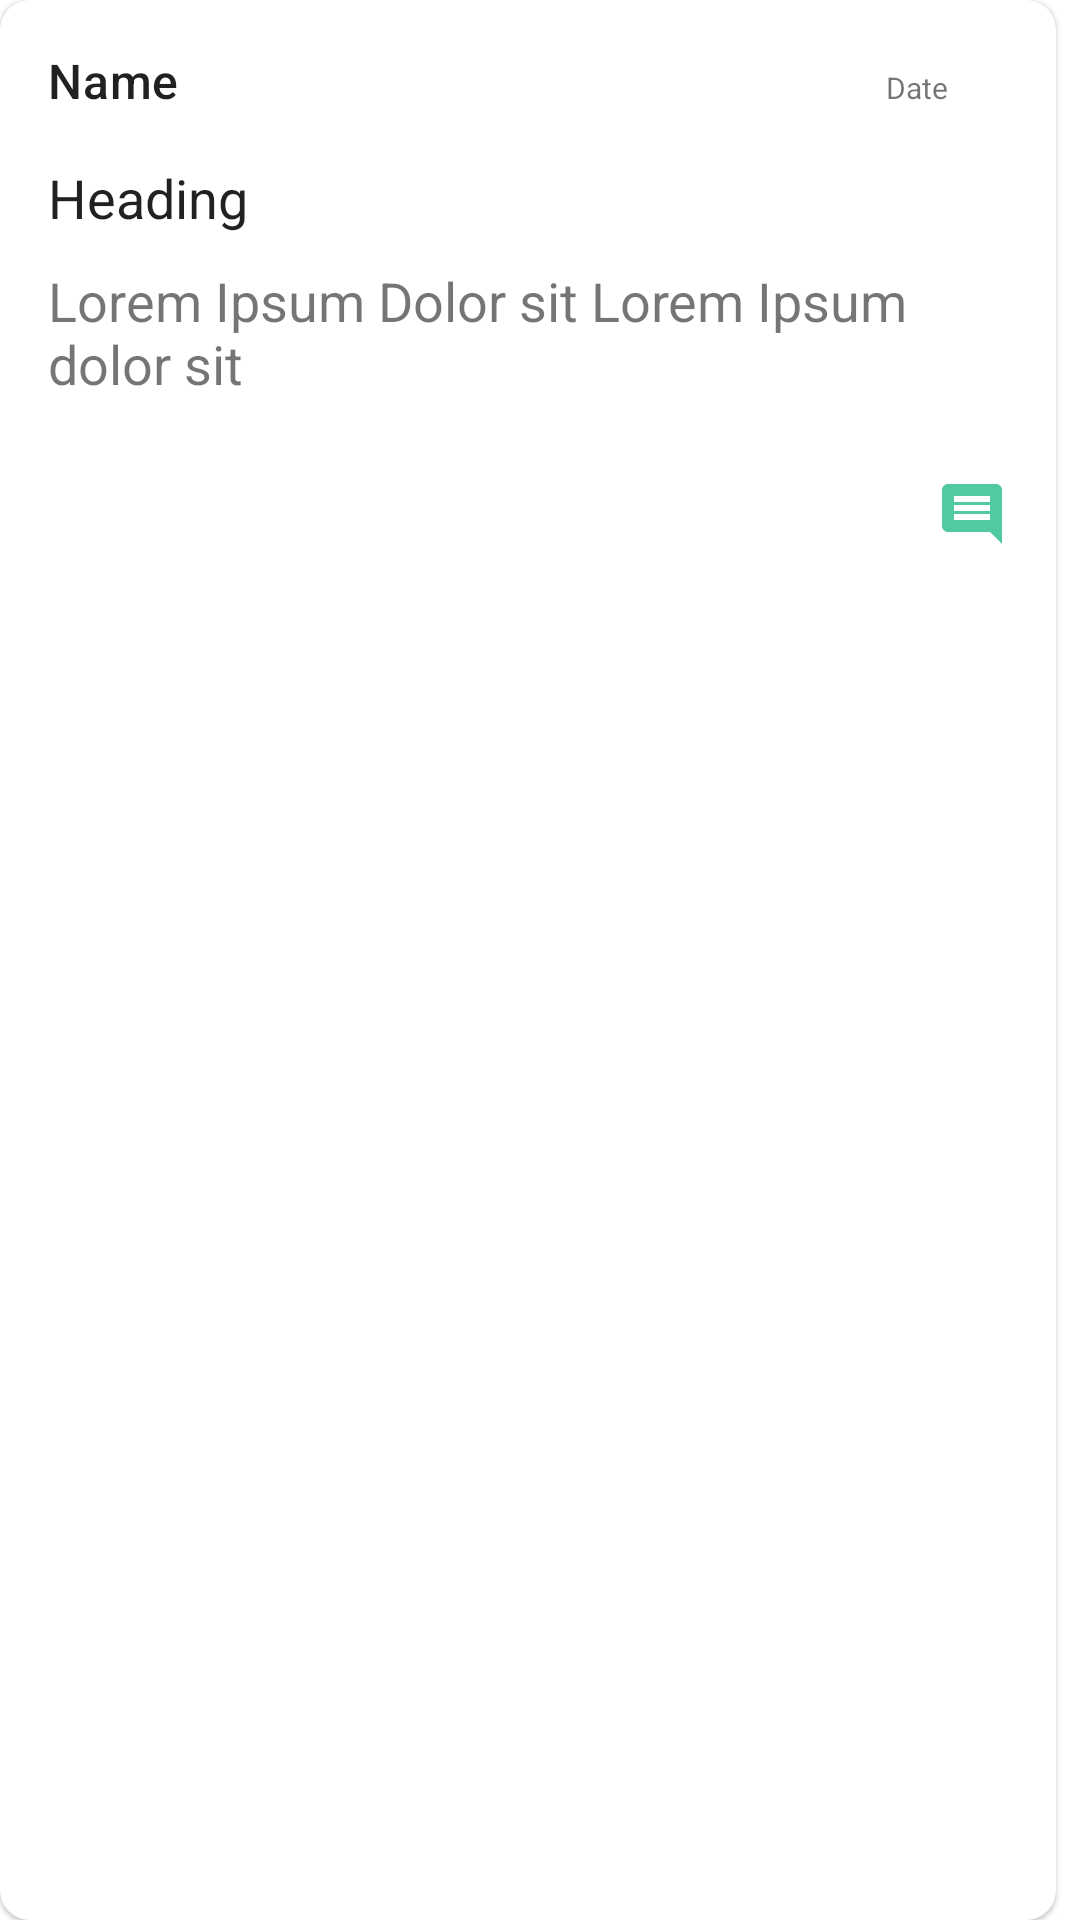

Here is an Android app screen rendered from its layout file. Give the layout XML and the strings, colors and styles it references.
<!-- AndroidManifest.xml: application theme Theme.Serobeta0 -->
<!-- res/layout/posti_items.xml -->
<?xml version="1.0" encoding="utf-8"?>
<androidx.constraintlayout.widget.ConstraintLayout xmlns:android="http://schemas.android.com/apk/res/android"
    xmlns:app="http://schemas.android.com/apk/res-auto"
    xmlns:tools="http://schemas.android.com/tools"
    android:layout_width="match_parent"
    android:layout_height="wrap_content"
    android:layout_marginStart="8dp"
    android:layout_marginTop="8dp"
    android:layout_marginEnd="30dp">

    <com.google.android.material.card.MaterialCardView
        android:id="@+id/main_post"
        android:layout_width="match_parent"
        android:layout_height="match_parent"
        android:layout_marginEnd="8dp"
        app:cardCornerRadius="10dp"
        app:layout_constraintEnd_toEndOf="parent"
        app:layout_constraintHorizontal_bias="0.0"
        app:layout_constraintStart_toStartOf="parent"
        app:layout_constraintTop_toTopOf="parent"
        app:strokeWidth="1dp"
        app:strokeColor="@color/browser_actions_bg_grey"
        app:cardElevation="1dp">

        <LinearLayout
            android:layout_width="match_parent"
            android:layout_height="match_parent"
            android:orientation="vertical">

            <LinearLayout
                android:layout_width="match_parent"
                android:layout_height="wrap_content"
                android:layout_marginStart="16dp"
                android:layout_marginTop="16dp"
                android:layout_marginEnd="16dp"
                android:orientation="horizontal">

                <TextView
                    android:id="@+id/postUsername"
                    style="@style/TextAppearance.MaterialComponents.Headline6"
                    android:layout_width="wrap_content"
                    android:layout_height="wrap_content"
                    android:paddingRight="8dp"
                    android:text="Name"
                    android:textSize="16sp" />

                <TextView
                    android:id="@+id/postDate"
                    android:layout_width="0dp"
                    android:layout_height="wrap_content"
                    android:layout_marginEnd="20dp"
                    android:layout_weight="1"
                    android:gravity="end"
                    android:text="Date"
                    android:textSize="10sp" />

            </LinearLayout>

            <LinearLayout
                android:layout_width="match_parent"
                android:layout_height="wrap_content"
                android:layout_marginStart="16dp"
                android:layout_marginTop="16dp"
                android:layout_marginEnd="16dp"
                android:orientation="vertical">

                <TextView
                    android:id="@+id/postHead"
                    style="@style/TextAppearance.MaterialComponents.Headline5"
                    android:layout_width="match_parent"
                    android:layout_height="wrap_content"
                    android:paddingBottom="10dp"
                    android:text="Heading"
                    android:textSize="18sp" />

                <TextView
                    android:id="@+id/postDesc"
                    android:layout_width="match_parent"
                    android:layout_height="wrap_content"
                    android:paddingBottom="10dp"
                    android:text="Lorem Ipsum Dolor sit Lorem Ipsum dolor sit"
                    android:textSize="18sp" />


            </LinearLayout>
            <LinearLayout
                android:layout_width="match_parent"
                android:layout_height="wrap_content"
                android:orientation="horizontal"
                android:layout_marginTop="16dp"
                android:layout_marginEnd="16dp"
                android:layout_marginStart="16dp"
                android:gravity="end">

                <ImageView
                    android:id="@+id/postComment"
                    android:layout_width="wrap_content"
                    android:layout_height="wrap_content"
                    app:srcCompat="@drawable/ic_comment"
                    android:paddingBottom="10dp" />

            </LinearLayout>

        </LinearLayout>

    </com.google.android.material.card.MaterialCardView>

</androidx.constraintlayout.widget.ConstraintLayout>
<!-- resources referenced by this layout -->
<resources>
  <!-- drawable ic_comment (drawable) -->
  <vector xmlns:android="http://schemas.android.com/apk/res/android"
      android:width="24dp"
      android:height="24dp"
      android:viewportWidth="24"
      android:viewportHeight="24"
      android:tint="?attr/colorPrimary">
    <path
        android:fillColor="?attr/colorPrimary"
        android:pathData="M21.99,4c0,-1.1 -0.89,-2 -1.99,-2L4,2c-1.1,0 -2,0.9 -2,2v12c0,1.1 0.9,2 2,2h14l4,4 -0.01,-18zM18,14L6,14v-2h12v2zM18,11L6,11L6,9h12v2zM18,8L6,8L6,6h12v2z"/>
  </vector>
  <style name="Theme.Serobeta0" parent="Theme.MaterialComponents.DayNight.NoActionBar">
          
          <item name="colorPrimary">@color/cool_green</item>
          <item name="colorPrimaryVariant">@color/green_var</item>
          <item name="colorOnPrimary">@color/white</item>
          
          <item name="colorSecondary">@color/teal_200</item>
          <item name="colorSecondaryVariant">@color/black</item>
          <item name="colorOnSecondary">@color/black</item>
          
          <item name="android:statusBarColor" tools:targetApi="l">?attr/colorPrimary</item>
          
      </style>
  <color name="cool_green">#50CA9E</color>
  <color name="green_var">#A1D2CE</color>
  <color name="white">#FFFFFF</color>
  <color name="teal_200">#1EE1BA</color>
  <color name="black">#FF000000</color>
</resources>
